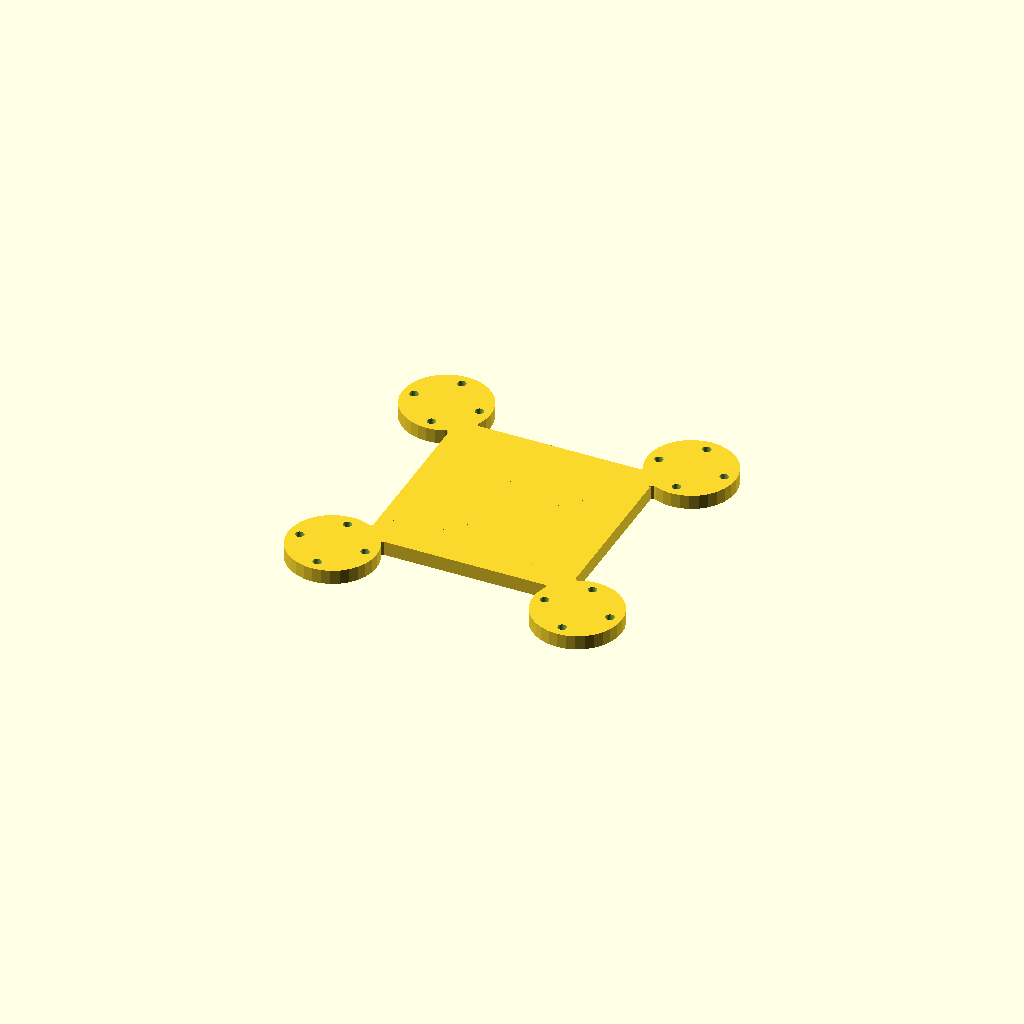
Cell 1: the model at its default parameters.
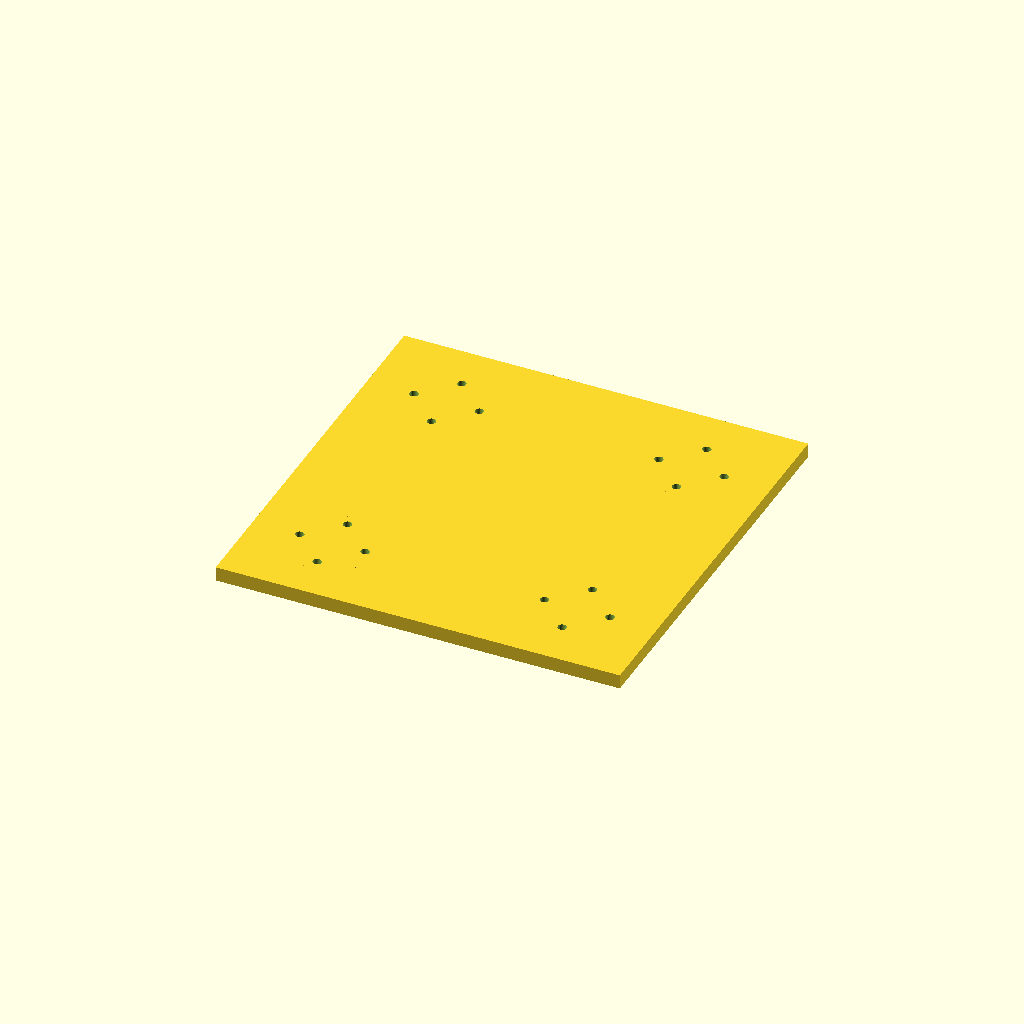
Cell 2: hub = 140 (everything else at default).
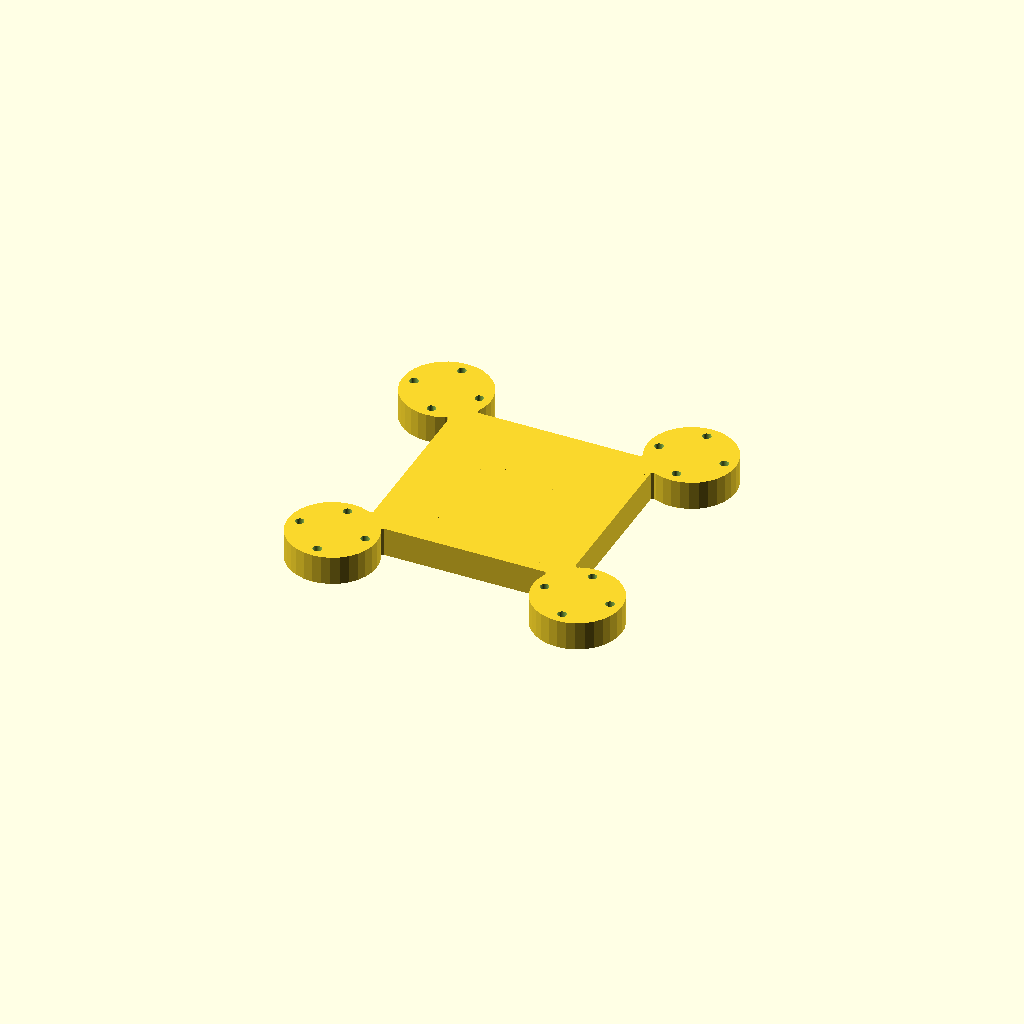
Cell 3: plate_t = 10 (everything else at default).
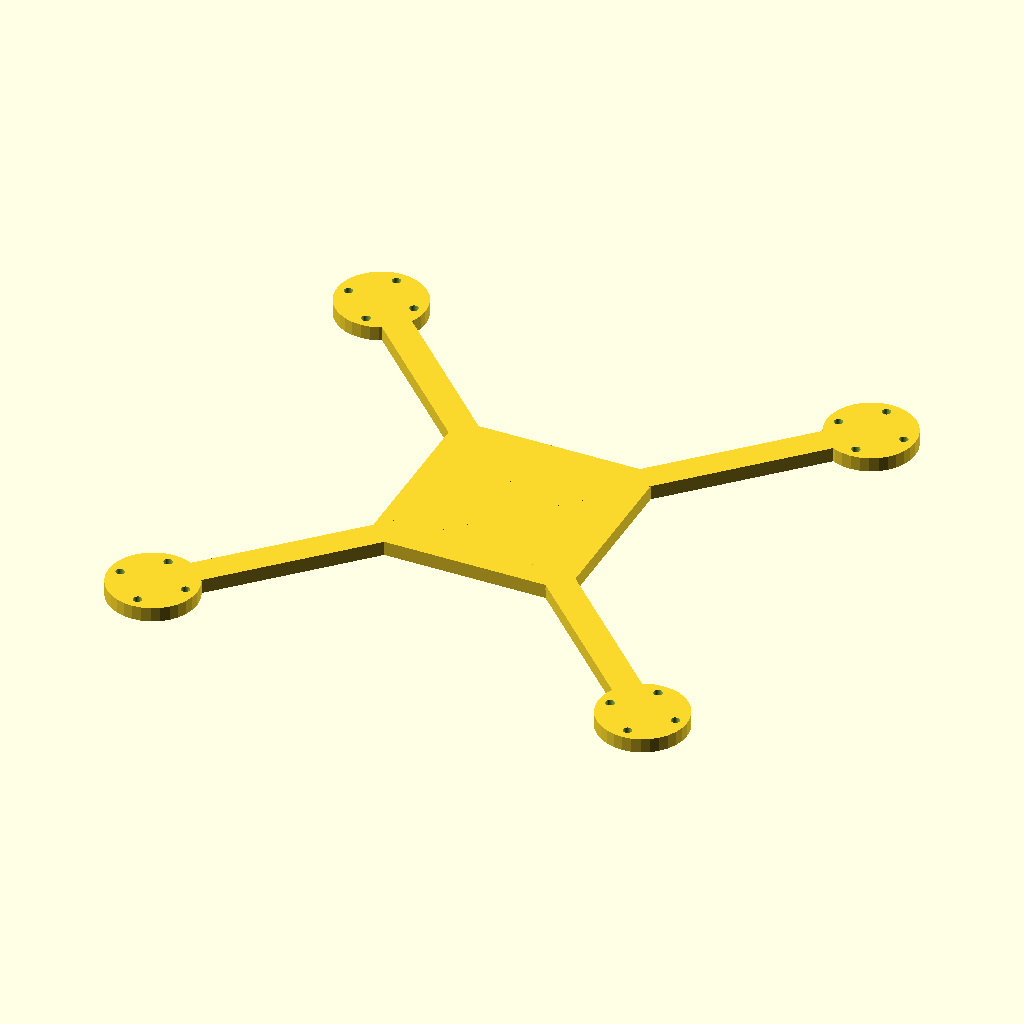
Cell 4: arm_len = 120 (everything else at default).
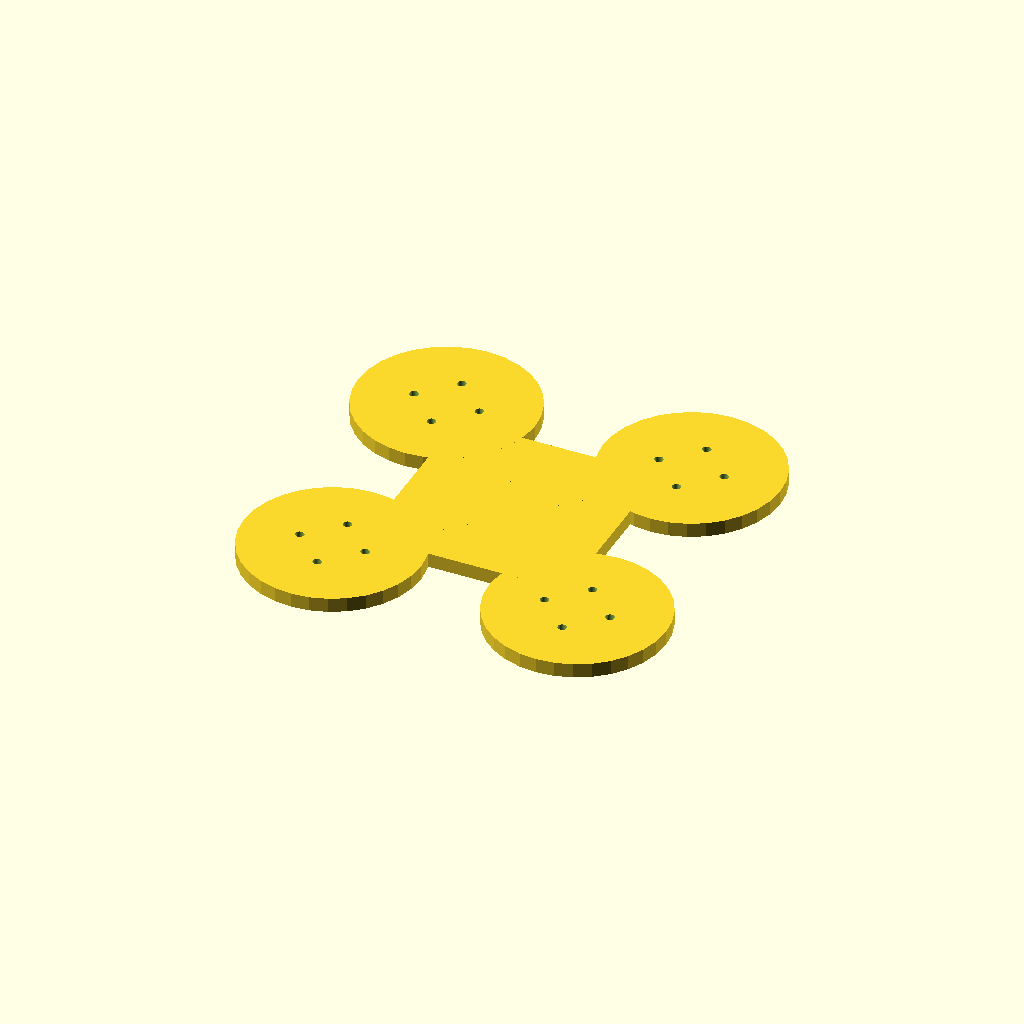
Cell 5 — pad_d set to 61.26, the other parameters unchanged.
All cells are drawn from one camera (rotation 55°, 0°, 25°, orthographic, colour scheme Cornfield), so only the parameter changes between them.
Source of the model, optional_data/data/gen2/quadframes/part_0033.scad:
$fn = 32;

// ----------------------------------------------------------------------
// Quadcopter frame: 150.62 mm across the motor pads, arms 60 mm
// ----------------------------------------------------------------------

// --- parameters (mm) ---
hub = 70;                 // central plate size
plate_t = 5;              // plate thickness
arm_len = 60;             // hub centre to motor pad centre
bar_w = 10;               // arm width
pad_d = 30.63;            // motor pad diameter
hole_x = 16;              // motor bolt spacing, X
hole_y = 16;              // motor bolt spacing, Y
hole_d = 3;               // motor bolt clearance

module arm_bar() {
  /* flat bar: hull of a stub inside the hub and a box at the pad */
  hull() {
    translate([hub / 4, 0, plate_t / 2]) cube([bar_w, bar_w, plate_t], center = true);
    translate([arm_len, 0, plate_t / 2]) cube([bar_w, bar_w, plate_t], center = true);
  }
}

module pad() {
  translate([arm_len, 0, 0]) cylinder(h = plate_t, d = pad_d);
}

module frame() {
  translate([-hub / 2, -hub / 2, 0]) cube([hub, hub, plate_t]);
  rotate([0, 0, 45]) arm_bar();
  rotate([0, 0, 45]) pad();
  rotate([0, 0, 135]) arm_bar();
  rotate([0, 0, 135]) pad();
  rotate([0, 0, 225]) arm_bar();
  rotate([0, 0, 225]) pad();
  rotate([0, 0, 315]) arm_bar();
  rotate([0, 0, 315]) pad();
}

difference() {
  frame();
  for (a = [0 : 3]) rotate([0, 0, a * 90 + 45])
    for (sx = [-1, 1]) for (sy = [-1, 1])
      translate([arm_len + sx * hole_x / 2, sy * hole_y / 2, -1]) cylinder(h = plate_t + 2, d = hole_d);
}
Customizer parameters (derived from the source; name, type, default, range or options):
hub: number, default 70
plate_t: number, default 5
arm_len: number, default 60
bar_w: number, default 10
pad_d: number, default 30.63
hole_x: number, default 16
hole_y: number, default 16
hole_d: number, default 3
